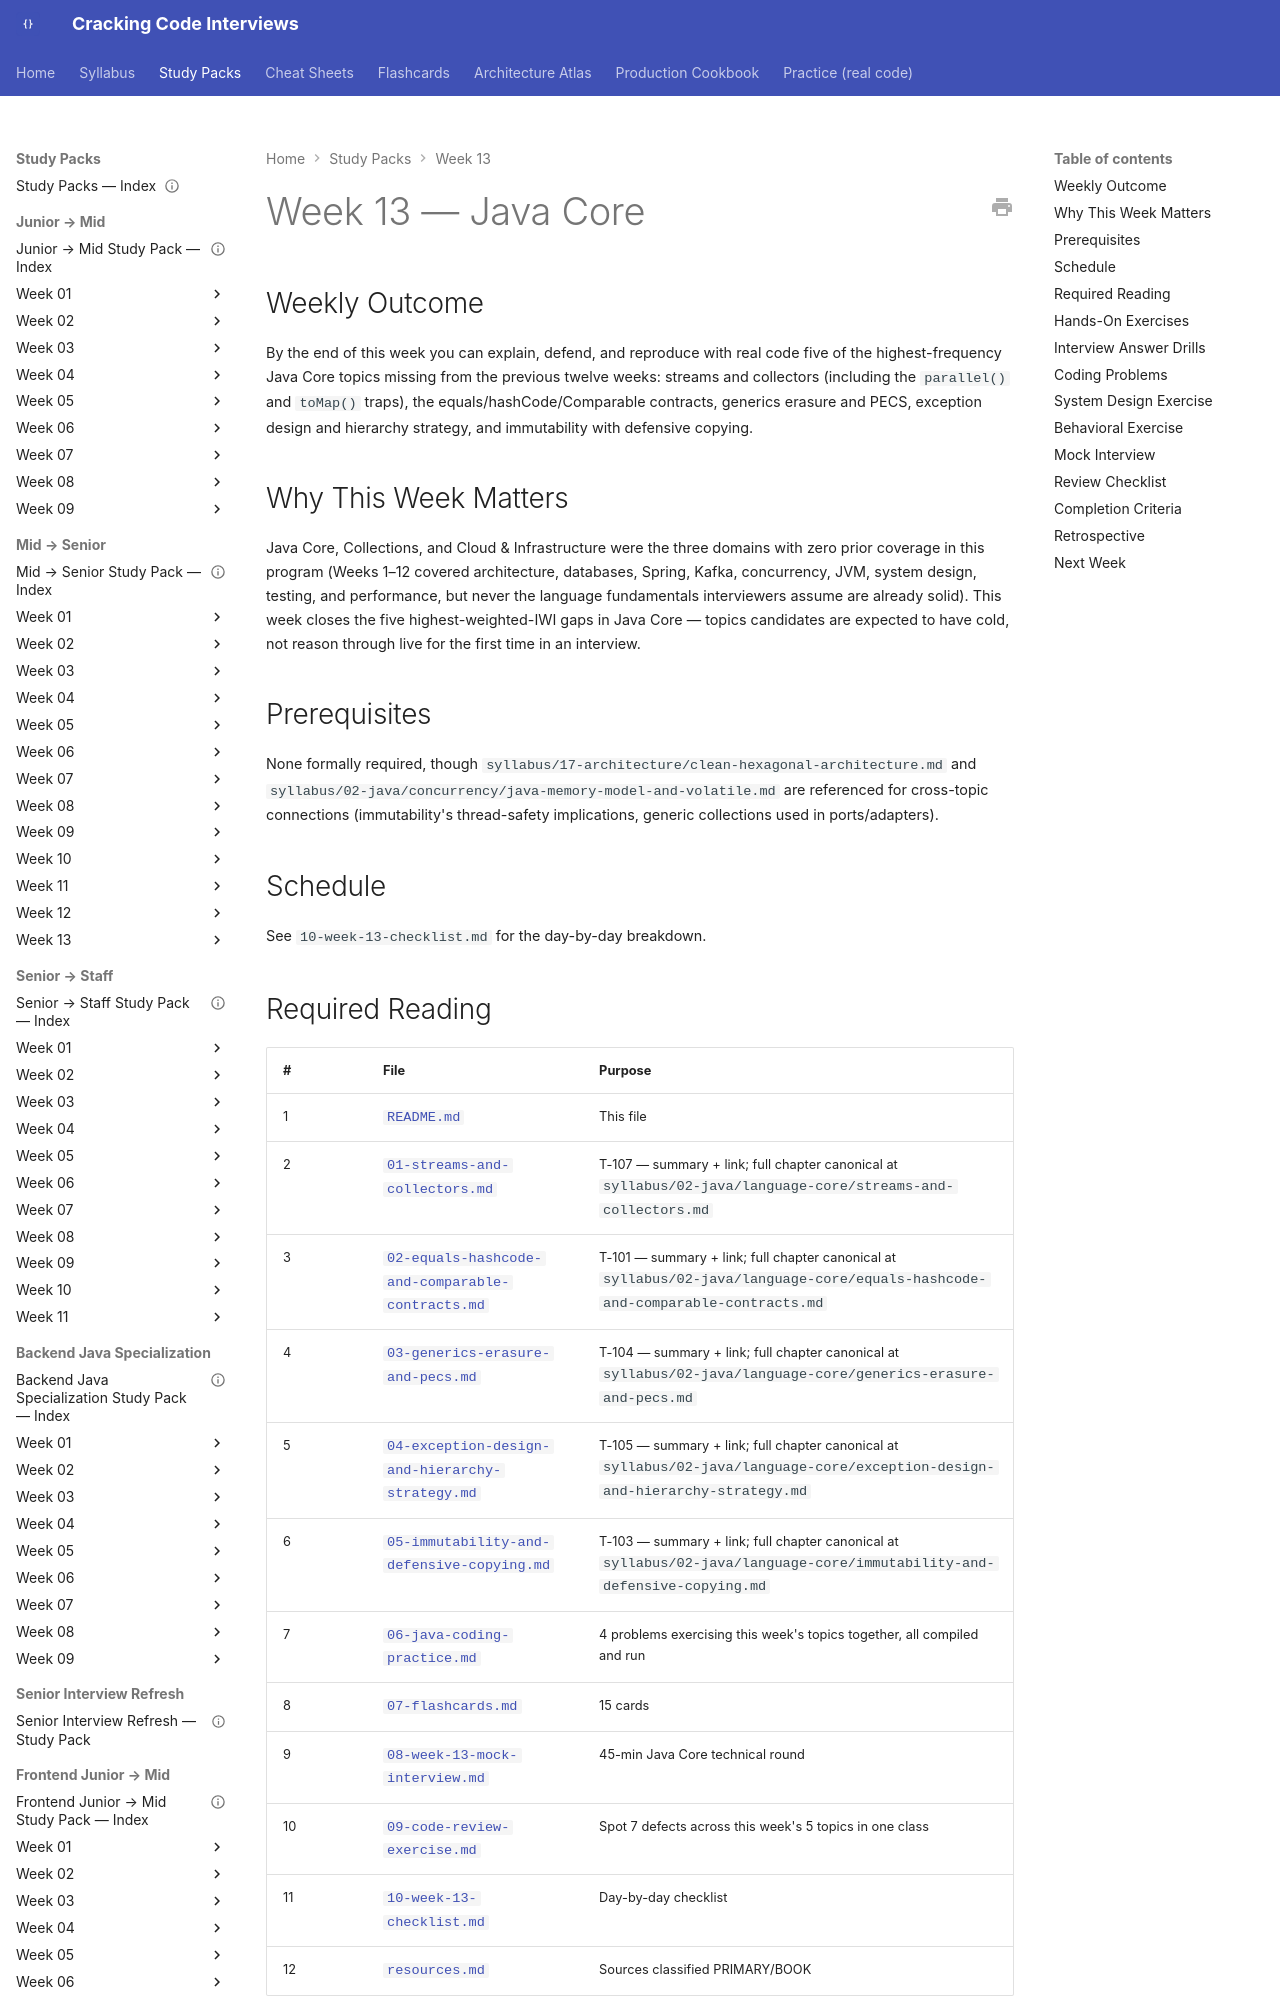

repository: JuanMelendres/cracking-code-interviews · page: study-packs/week-13/index.html · generator: mkdocs

---
title: "Week 13 — Java Core"
document_type: study-pack
week: 13
status: draft
estimated_hours: 12
---

# Week 13 — Java Core

## Weekly Outcome

By the end of this week you can explain, defend, and reproduce with real code five of the highest-frequency Java Core topics missing from the previous twelve weeks: streams and collectors (including the `parallel()` and `toMap()` traps), the equals/hashCode/Comparable contracts, generics erasure and PECS, exception design and hierarchy strategy, and immutability with defensive copying.

## Why This Week Matters

Java Core, Collections, and Cloud & Infrastructure were the three domains with zero prior coverage in this program (Weeks 1–12 covered architecture, databases, Spring, Kafka, concurrency, JVM, system design, testing, and performance, but never the language fundamentals interviewers assume are already solid). This week closes the five highest-weighted-IWI gaps in Java Core — topics candidates are expected to have cold, not reason through live for the first time in an interview.

## Prerequisites

None formally required, though `syllabus/17-architecture/clean-hexagonal-architecture.md` and `syllabus/02-java/concurrency/java-memory-model-and-volatile.md` are referenced for cross-topic connections (immutability's thread-safety implications, generic collections used in ports/adapters).

## Schedule

See `10-week-13-checklist.md` for the day-by-day breakdown.
